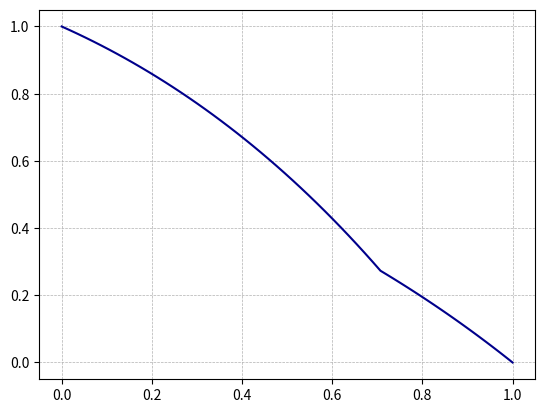

Write the Python code that produced this figure.
import numpy as np
import matplotlib.pyplot as plt
import math
from scipy.optimize import brentq

class Differential_problem(object):
    def __init__(self, k, q, f, x_0, *args):
        self.k = k
        self.q = q
        self.f = f
        self.x_0 = x_0
        self.x = args

class Boundary_value_problem(Differential_problem):
    def __init__(self, k, q, f, x_0, left, right, a, b, *args):
        self.left = left
        self.right = right
        self.a = a
        self.b = b
        Differential_problem.__init__(self, k, q, f, x_0, *args)

    def computational_solution_bvp(self, L):
        h1 = (self.x_0 - self.left)/L
        h2 = (self.right - self.x_0)/L

        x = [0 for i in range(2*L+1)] 
        u = [0 for i in range(2*L+1)]

        k_val = [0 for i in range(2*L+3)]
        f_val = [0 for i in range(2*L+1)]
        q_val = [0 for i in range(2*L+1)]

        for i in range(2*L+1):
            if (i <= L):
                x[i] = i * h1
            else:
                x[i] = x[L] + (i - L) * h2
            f_val[i] = f(x[i], x_0)
            q_val[i] = q(x[i], x_0)
        
        k_val[0] = k(x[0], x_0)
        for i in range(1, L+1):
            k_val[i] = k(x[i] - h1/2, x_0)
        k_val[L+1] = k(x[L], x_0)
        for i in range(L+1, 2*L+1):
            k_val[i+1] = k(x[i] - h2/2, x_0)
        k_val[2*L+2] = k(x[2*L], x_0)

        s_a = [0 for i in range(2*L+1)]
        s_b = [0 for i in range(2*L+1)]
        s_c = [0 for i in range(2*L+1)]
        s_d = [0 for i in range(2*L+1)]
        
        alpha = [0 for i in range(2*L+1)]
        beta = [0 for i in range(2*L+1)]

        s_a[0] = 0
        s_b[0] = 1
        s_d[0] = a
        alpha[0] = (-s_a[0])/s_b[0]
        beta[0] = (s_d[0])/s_b[0]

        for i in range(1, L):
            s_a[i] = k_val[i+1] 
            s_b[i] = -(k_val[i] + k_val[i+1] + q_val[i] * h1**2)
            s_c[i] = k_val[i]
            s_d[i] = (-f_val[i]) * h1**2
            alpha[i] = (-s_a[i])/(s_b[i] + s_c[i] * alpha[i-1])
            beta[i] = (s_d[i] - s_c[i] * beta[i-1])/(s_b[i] + s_c[i] * alpha[i-1])

        s_a[L] = k_val[L+2]/h2
        s_b[L] = -(k_val[L+2]/h2 + k_val[L]/h1)
        s_c[L] = k_val[L]/h1
        s_d[L] = 0
        alpha[L] = (-s_a[L])/(s_b[L] + s_c[L] * alpha[L-1])
        beta[L] = (s_d[L] - s_c[L] * beta[L-1])/(s_b[L] + s_c[L] * alpha[L-1])

        for i in range(L+1, 2*L+1):
            s_a[i] = k_val[i+2] 
            s_b[i] = -(k_val[i+1] + k_val[i+2] + q_val[i] * h2**2)
            s_c[i] = k_val[i+1]
            s_d[i] = (-f_val[i]) * h2**2
            alpha[i] = (-s_a[i])/(s_b[i] + s_c[i] * alpha[i-1])
            beta[i] = (s_d[i] - s_c[i] * beta[i-1])/(s_b[i] + s_c[i] * alpha[i-1])

        s_b[2*L] = 1
        s_c[2*L] = 0
        s_d[2*L] = b
        
        u[L] = (s_d[L] - s_c[L] * beta[L-1])/(s_b[L] + s_c[L] * alpha[L-1])

        for i in reversed(range(1, 2*L+1)):
            u[i-1] = alpha[i-1] * u[i] + beta[i - 1]

        #plt.figure(figsize=(12, 10), dpi=300)
        plt.plot(x, u, lw = 1.5, color = 'purple')
        kwargs={'linestyle':'--', 'lw':0.5}
        plt.grid(True, **kwargs)
        plt.show()
        
        return [x, u]
        


class Model_problem(Boundary_value_problem):
    def __init__(self, k, q, f, x_0, left, right, a, b, point, *args):
        self.point = point
        Boundary_value_problem.__init__(self, k, q, f, x_0, left, right, a, b, *args)

    def function_val(self):
        eps = 1e-5
        data_left = [self.k(self.point - eps, self.x_0), self.q(self.point - eps, self.x_0), self.f(self.point - eps, self.x_0)]
        data_right = [self.k(self.point + eps, self.x_0), self.q(self.point + eps, self.x_0), self.f(self.point + eps, self.x_0)]
        return [data_left, data_right]

    def characteristic(self):
        data_left, data_right = self.function_val()
        k_1 = data_left[0]
        q_1 = data_left[1]
        k_2 = data_right[0]
        q_2 = data_right[1]
        if(q_1/k_1 > 0):
            lamb_1 = [complex(math.sqrt(q_1/k_1), 0), complex(-math.sqrt(q_1/k_1), 0)]
        else:
            lamb_1 = [complex(0, math.sqrt(-q_1/k_1)), complex(0, -math.sqrt(-q_1/k_1))]
        if(q_2/k_2 > 0):
            lamb_2 = [complex(math.sqrt(q_2/k_2), 0), complex(-math.sqrt(q_2/k_2), 0)]
        else:
            lamb_2 = [complex(0, math.sqrt(-q_2/k_2)), complex(0, -math.sqrt(-q_2/k_2))]
        return [lamb_1, lamb_2]

    def partial_solution(self):
        data_left, data_right = self.function_val()
        q_1 = data_left[1]
        f_1 = data_left[2]
        q_2 = data_right[1]
        f_2 = data_right[2]
        return [f_1/q_1, f_2/q_2] 

    def coefficients(self):
        lamb  = self.characteristic()
        lamb_1 = float(lamb[0][0].real)
        lamb_2 = float(lamb[1][0].real)
        data_left, data_right = self.function_val()
        k_1 = data_left[0]
        k_2 = data_right[0]

        C = [0 for i in range(4)]
        r = [0 for i in range(4)]
        C[0] = [1, 1, 0, 0]
        C[1] = [np.exp(lamb_1 * self.x_0), np.exp(-lamb_1 * self.x_0), -np.exp(lamb_2 * self.x_0), -np.exp(-lamb_2 * self.x_0)]
        C[2] = [k_1 * np.exp(lamb_1 * self.x_0) * lamb_1, (-k_1) * np.exp(-lamb_1 * self.x_0) * lamb_1, (-k_2) * np.exp(lamb_2 * self.x_0) * lamb_2, k_2 * np.exp(-lamb_2 * self.x_0) * lamb_2]
        C[3] = [0, 0, np.exp(lamb_2), np.exp(-lamb_2)]

        r[0] = self.a - self.partial_solution()[0]
        r[1] = self.partial_solution()[1] - self.partial_solution()[0]
        r[2] = 0
        r[3] = self.b - self.partial_solution()[1]

        return [C, r]


    def analitic_solution_mp(self, L):
        [coeff, row] = self.coefficients()
        C = np.linalg.solve(coeff, row)

        lamb  = self.characteristic()
        lamb_1 = float(lamb[0][0].real)
        lamb_2 = float(lamb[1][0].real)
        ps = self.partial_solution()
        ps_1 = ps[0]
        ps_2 = ps[1]

        h1 = (self.x_0 - self.left)/L
        h2 = (self.right - self.x_0)/L

        t = [0 for i in range(2*L+1)]

        for i in range(2*L+1):
            if (i <= L):
                t[i] = i * h1
            else:
                t[i] = t[L] + (i - L) * h2
        
        s = [0 for i in range(len(t))]

        for i in range(len(t)):
            if(t[i] <= self.x_0):
                s[i] = C[0] * np.exp(lamb_1 * t[i]) + C[1] * np.exp(-lamb_1 * t[i]) + ps_1
            else:
                s[i] = C[2] * np.exp(lamb_2 * t[i]) + C[3] * np.exp(-lamb_2 * t[i]) + ps_2
        
        #plt.figure(figsize=(12, 10), dpi=300)
        plt.plot(t, s, lw = 1.5, color = 'darkblue')
        kwargs={'linestyle':'--', 'lw':0.5}
        plt.grid(True, **kwargs)
        plt.show()

        return [t, s]

    def computational_solution_mp(self, L):
        h1 = (self.x_0 - self.left)/L
        h2 = (self.right - self.x_0)/L

        x = [0 for i in range(2*L+1)] 
        u = [0 for i in range(2*L+1)]

        eps = 1e-5
        k_left = k(self.point - eps, x_0)
        q_left = q(self.point - eps, x_0)
        f_left = f(self.point - eps, x_0)

        k_right = k(self.point + eps, x_0)
        q_right = q(self.point + eps, x_0)
        f_right = f(self.point + eps, x_0)

        for i in range(2*L+1):
            if (i <= L):
                x[i] = i * h1
            else:
                x[i] = x[L] + (i - L) * h2
        
        s_a = [0 for i in range(2*L+1)]
        s_b = [0 for i in range(2*L+1)]
        s_c = [0 for i in range(2*L+1)]
        s_d = [0 for i in range(2*L+1)]
        
        alpha = [0 for i in range(2*L+1)]
        beta = [0 for i in range(2*L+1)]

        s_a[0] = 0
        s_b[0] = 1
        s_d[0] = a
        alpha[0] = (-s_a[0])/s_b[0]
        beta[0] = (s_d[0])/s_b[0]

        for i in range(1, L):
            s_a[i] = k_left
            s_b[i] = -(2 * k_left + q_left * h1**2)
            s_c[i] = k_left
            s_d[i] = (-f_left) * h1**2
            alpha[i] = (-s_a[i])/(s_b[i] + s_c[i] * alpha[i-1])
            beta[i] = (s_d[i] - s_c[i] * beta[i-1])/(s_b[i] + s_c[i] * alpha[i-1])

        s_a[L] = k_right/h2
        s_b[L] = -(k_right/h2 + k_left/h1)
        s_c[L] = k_left/h1
        s_d[L] = 0
        alpha[L] = (-s_a[L])/(s_b[L] + s_c[L] * alpha[L-1])
        beta[L] = (s_d[L] - s_c[L] * beta[L-1])/(s_b[L] + s_c[L] * alpha[L-1])

        for i in range(L+1, 2*L+1):
            s_a[i] = k_right
            s_b[i] = -(2 * k_right + q_right * h2**2)
            s_c[i] = k_right
            s_d[i] = (-f_right) * h2**2
            alpha[i] = (-s_a[i])/(s_b[i] + s_c[i] * alpha[i-1])
            beta[i] = (s_d[i] - s_c[i] * beta[i-1])/(s_b[i] + s_c[i] * alpha[i-1])

        s_b[2*L] = 1
        s_c[2*L] = 0
        s_d[2*L] = b
        
        u[L] = (s_d[L] - s_c[L] * beta[L-1])/(s_b[L] + s_c[L] * alpha[L-1])

        for i in reversed(range(1, 2*L+1)):
            u[i-1] = alpha[i-1] * u[i] + beta[i - 1]
        
        return [x, u]

def k(x, x_0):
    if (x < x_0):
        return 1
    elif (x > x_0):
        return np.exp(np.sin(x))
    else:
        return (np.exp(np.sin(x)) + 1)/2

def q(x, x_0):
    if (x < x_0):
        return 1
    else:
        return 2
    
def f(x, x_0):
    if (x < x_0):
        return np.exp(x)
    else:
        return np.exp(x)

x_0 = 1/np.sqrt(2)

dp = Differential_problem(k, q, f, x_0)

print(type(dp.x_0))

a = 1
b = 0

L = 40

bvp = Boundary_value_problem(k, q, f, x_0, 0.0, 1.0, a, b)
mp = Model_problem(k, q, f, x_0, 0.0, 1.0, a, b, x_0) 
mp.analitic_solution_mp(L)

"""
plt.figure()
plt.plot(x1, u1, lw = 1.5, color = 'purple')
plt.plot(x2, u2, lw = 1.5, color = 'darkblue')
kwargs={'linestyle':'--', 'lw':0.5}
plt.grid(True, **kwargs)
plt.show()
"""

